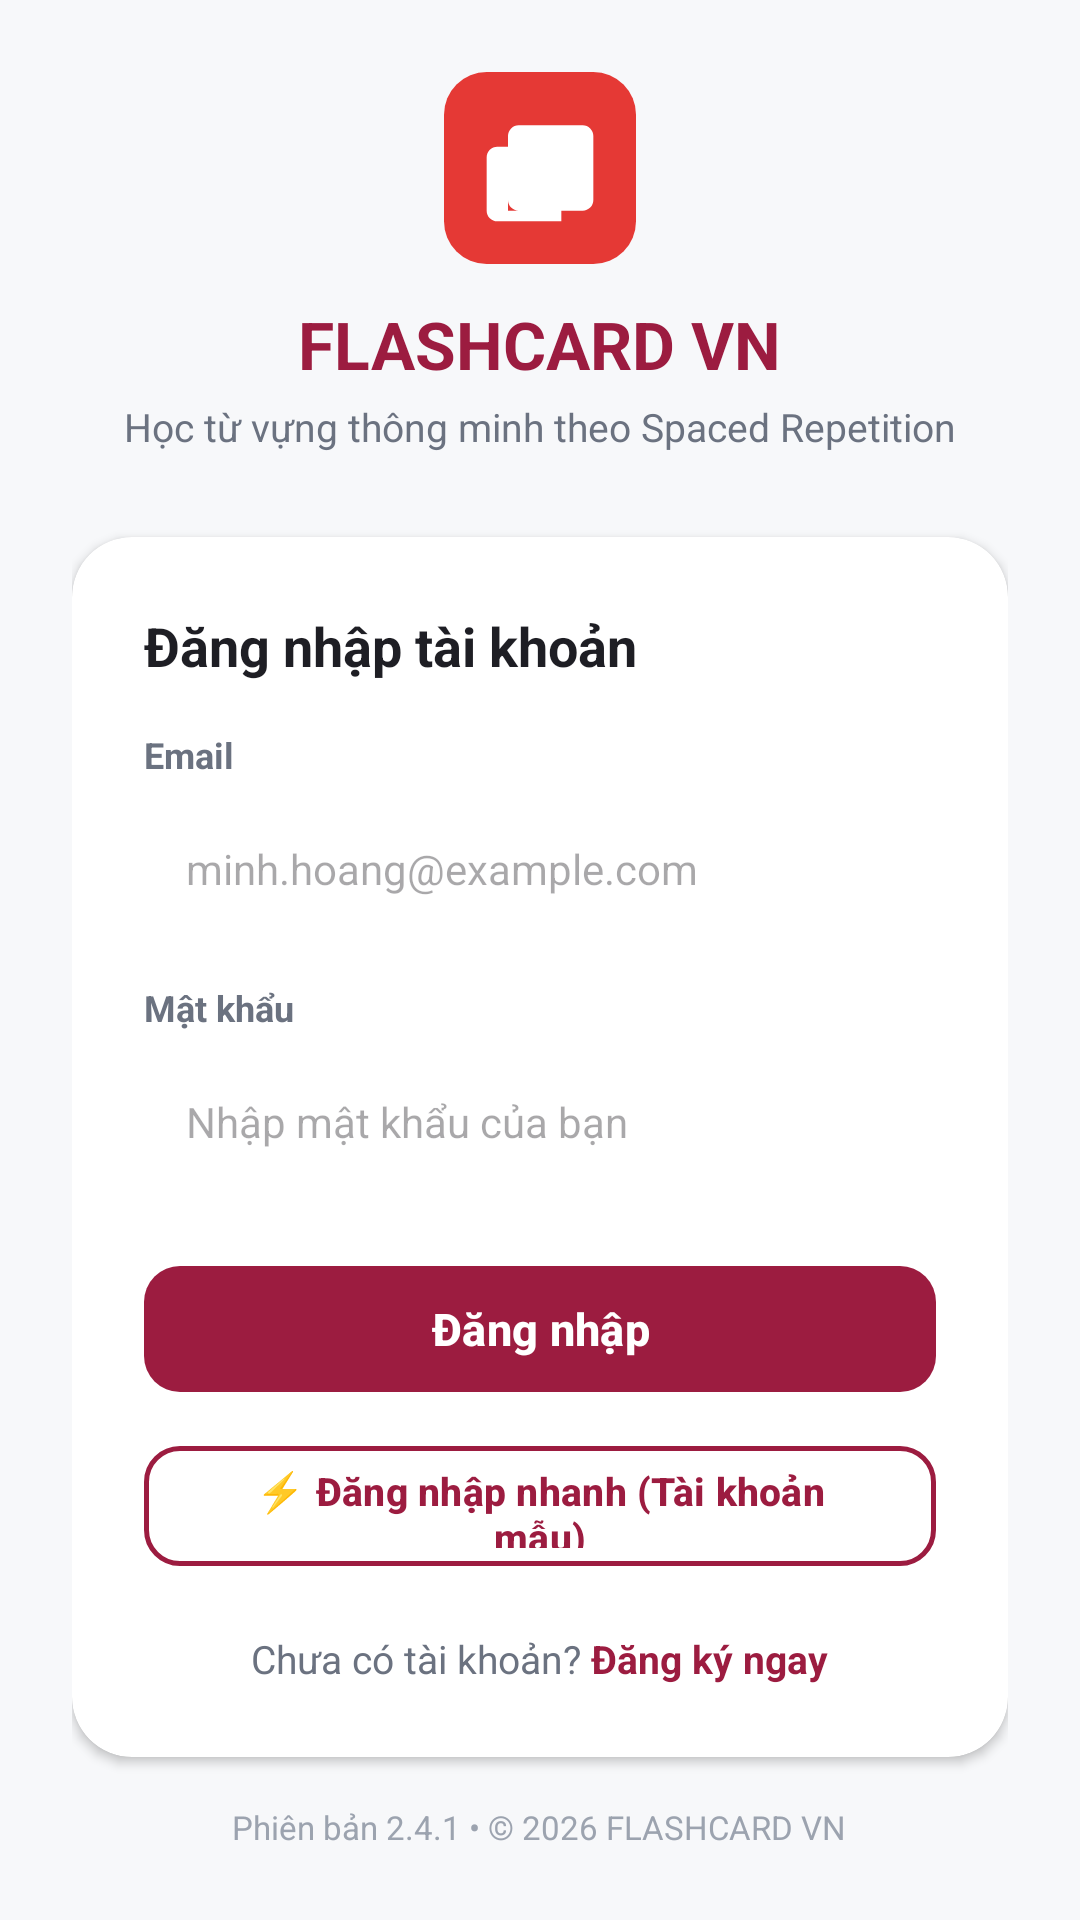

Here is an Android app screen rendered from its layout file. Give the layout XML and the strings, colors and styles it references.
<!-- AndroidManifest.xml: application theme Theme.Laptrinhungdungdidong -->
<!-- res/layout/activity_login.xml -->
<?xml version="1.0" encoding="utf-8"?>
<androidx.core.widget.NestedScrollView xmlns:android="http://schemas.android.com/apk/res/android"
    xmlns:app="http://schemas.android.com/apk/res-auto"
    android:layout_width="match_parent"
    android:layout_height="match_parent"
    android:background="@color/background"
    android:fillViewport="true">

    <LinearLayout
        android:layout_width="match_parent"
        android:layout_height="wrap_content"
        android:gravity="center_horizontal"
        android:orientation="vertical"
        android:padding="24dp">

        <View
            android:layout_width="1dp"
            android:layout_height="0dp"
            android:layout_weight="1" />

        
        <ImageView
            android:layout_width="64dp"
            android:layout_height="64dp"
            android:src="@drawable/ic_flashcard_logo" />

        <TextView
            android:layout_width="wrap_content"
            android:layout_height="wrap_content"
            android:layout_marginTop="12dp"
            android:text="FLASHCARD VN"
            android:textColor="@color/primary"
            android:textSize="22sp"
            android:textStyle="bold" />

        <TextView
            android:layout_width="wrap_content"
            android:layout_height="wrap_content"
            android:layout_marginTop="4dp"
            android:text="Học từ vựng thông minh theo Spaced Repetition"
            android:textColor="@color/text_secondary"
            android:textSize="13sp" />

        
        <androidx.cardview.widget.CardView
            android:layout_width="match_parent"
            android:layout_height="wrap_content"
            android:layout_marginTop="28dp"
            app:cardBackgroundColor="@color/surface"
            app:cardCornerRadius="20dp"
            app:cardElevation="2dp">

            <LinearLayout
                android:layout_width="match_parent"
                android:layout_height="wrap_content"
                android:orientation="vertical"
                android:padding="24dp">

                <TextView
                    android:layout_width="wrap_content"
                    android:layout_height="wrap_content"
                    android:text="Đăng nhập tài khoản"
                    android:textColor="@color/text_primary"
                    android:textSize="18sp"
                    android:textStyle="bold" />

                
                <TextView
                    android:layout_width="wrap_content"
                    android:layout_height="wrap_content"
                    android:layout_marginTop="16dp"
                    android:text="Email"
                    android:textColor="@color/text_secondary"
                    android:textSize="12sp"
                    android:textStyle="bold" />

                <EditText
                    android:id="@+id/etLoginEmail"
                    android:layout_width="match_parent"
                    android:layout_height="48dp"
                    android:layout_marginTop="6dp"
                    android:background="@drawable/bg_rounded_card"
                    android:hint="minh.hoang@example.com"
                    android:inputType="textEmailAddress"
                    android:paddingHorizontal="14dp"
                    android:textColor="@color/text_primary"
                    android:textSize="14sp" />

                
                <TextView
                    android:layout_width="wrap_content"
                    android:layout_height="wrap_content"
                    android:layout_marginTop="14dp"
                    android:text="Mật khẩu"
                    android:textColor="@color/text_secondary"
                    android:textSize="12sp"
                    android:textStyle="bold" />

                <EditText
                    android:id="@+id/etLoginPassword"
                    android:layout_width="match_parent"
                    android:layout_height="48dp"
                    android:layout_marginTop="6dp"
                    android:background="@drawable/bg_rounded_card"
                    android:hint="Nhập mật khẩu của bạn"
                    android:inputType="textPassword"
                    android:paddingHorizontal="14dp"
                    android:textColor="@color/text_primary"
                    android:textSize="14sp" />

                
                <TextView
                    android:id="@+id/tvLoginError"
                    android:layout_width="match_parent"
                    android:layout_height="wrap_content"
                    android:layout_marginTop="8dp"
                    android:textColor="@color/accent_red"
                    android:textSize="12sp"
                    android:visibility="gone" />

                
                <com.google.android.material.button.MaterialButton
                    android:id="@+id/btnLogin"
                    android:layout_width="match_parent"
                    android:layout_height="50dp"
                    android:layout_marginTop="20dp"
                    app:backgroundTint="@color/primary"
                    app:cornerRadius="12dp"
                    android:text="Đăng nhập"
                    android:textAllCaps="false"
                    android:textColor="@color/white"
                    android:textSize="15sp"
                    android:textStyle="bold" />

                
                <com.google.android.material.button.MaterialButton
                    android:id="@+id/btnQuickLogin"
                    style="@style/Widget.Material3.Button.OutlinedButton"
                    android:layout_width="match_parent"
                    android:layout_height="48dp"
                    android:layout_marginTop="10dp"
                    app:cornerRadius="12dp"
                    app:strokeColor="@color/primary"
                    app:strokeWidth="1.5dp"
                    android:text="⚡ Đăng nhập nhanh (Tài khoản mẫu)"
                    android:textAllCaps="false"
                    android:textColor="@color/primary"
                    android:textSize="13sp"
                    android:textStyle="bold" />

                
                <LinearLayout
                    android:layout_width="match_parent"
                    android:layout_height="wrap_content"
                    android:layout_marginTop="18dp"
                    android:gravity="center"
                    android:orientation="horizontal">

                    <TextView
                        android:layout_width="wrap_content"
                        android:layout_height="wrap_content"
                        android:text="Chưa có tài khoản? "
                        android:textColor="@color/text_secondary"
                        android:textSize="13sp" />

                    <TextView
                        android:id="@+id/btnNavRegister"
                        android:layout_width="wrap_content"
                        android:layout_height="wrap_content"
                        android:text="Đăng ký ngay"
                        android:textColor="@color/primary"
                        android:textSize="13sp"
                        android:textStyle="bold" />
                </LinearLayout>

            </LinearLayout>
        </androidx.cardview.widget.CardView>

        <View
            android:layout_width="1dp"
            android:layout_height="0dp"
            android:layout_weight="1" />

        <TextView
            android:layout_width="wrap_content"
            android:layout_height="wrap_content"
            android:layout_marginTop="16dp"
            android:text="Phiên bản 2.4.1 • © 2026 FLASHCARD VN"
            android:textColor="@color/text_muted"
            android:textSize="11sp" />

    </LinearLayout>
</androidx.core.widget.NestedScrollView>
<!-- resources referenced by this layout -->
<resources>
  <color name="accent_red">#E53935</color>
  <color name="background">#F7F8FA</color>
  <color name="primary">#9C1C40</color>
  <color name="surface">#FFFFFF</color>
  <color name="text_muted">#9CA3AF</color>
  <color name="text_primary">#1E1E24</color>
  <color name="text_secondary">#6B7280</color>
  <color name="white">#FFFFFFFF</color>
  <!-- drawable ic_flashcard_logo (drawable) -->
  <vector xmlns:android="http://schemas.android.com/apk/res/android"
      android:width="36dp"
      android:height="36dp"
      android:viewportWidth="36"
      android:viewportHeight="36">
      
      <path
          android:fillColor="#E53935"
          android:pathData="M8,0h20a8,8 0 0,1 8,8v20a8,8 0 0,1 -8,8H8a8,8 0 0,1 -8,-8V8a8,8 0 0,1 8,-8z" />
      
      <path
          android:fillColor="#FFFFFF"
          android:pathData="M14,10h12a2,2 0 0,1 2,2v12a2,2 0 0,1 -2,2H14a2,2 0 0,1 -2,-2V12a2,2 0 0,1 2,-2zm-4,4h2v12h10v2H10a2,2 0 0,1 -2,-2V16a2,2 0 0,1 2,-2z" />
  </vector>
  <style name="Theme.Laptrinhungdungdidong" parent="Base.Theme.Laptrinhungdungdidong" />
  <style name="Base.Theme.Laptrinhungdungdidong" parent="Theme.Material3.Light.NoActionBar">
          <item name="colorPrimary">@color/primary</item>
          <item name="colorOnPrimary">@color/on_primary</item>
          <item name="colorPrimaryContainer">@color/primary_container</item>
          <item name="colorSecondary">@color/accent_red</item>
          <item name="android:windowBackground">@color/background</item>
          <item name="android:statusBarColor">@color/surface</item>
          <item name="android:windowLightStatusBar">true</item>
      </style>
  <color name="on_primary">#FFFFFF</color>
  <color name="primary_container">#FFEBF0</color>
</resources>
